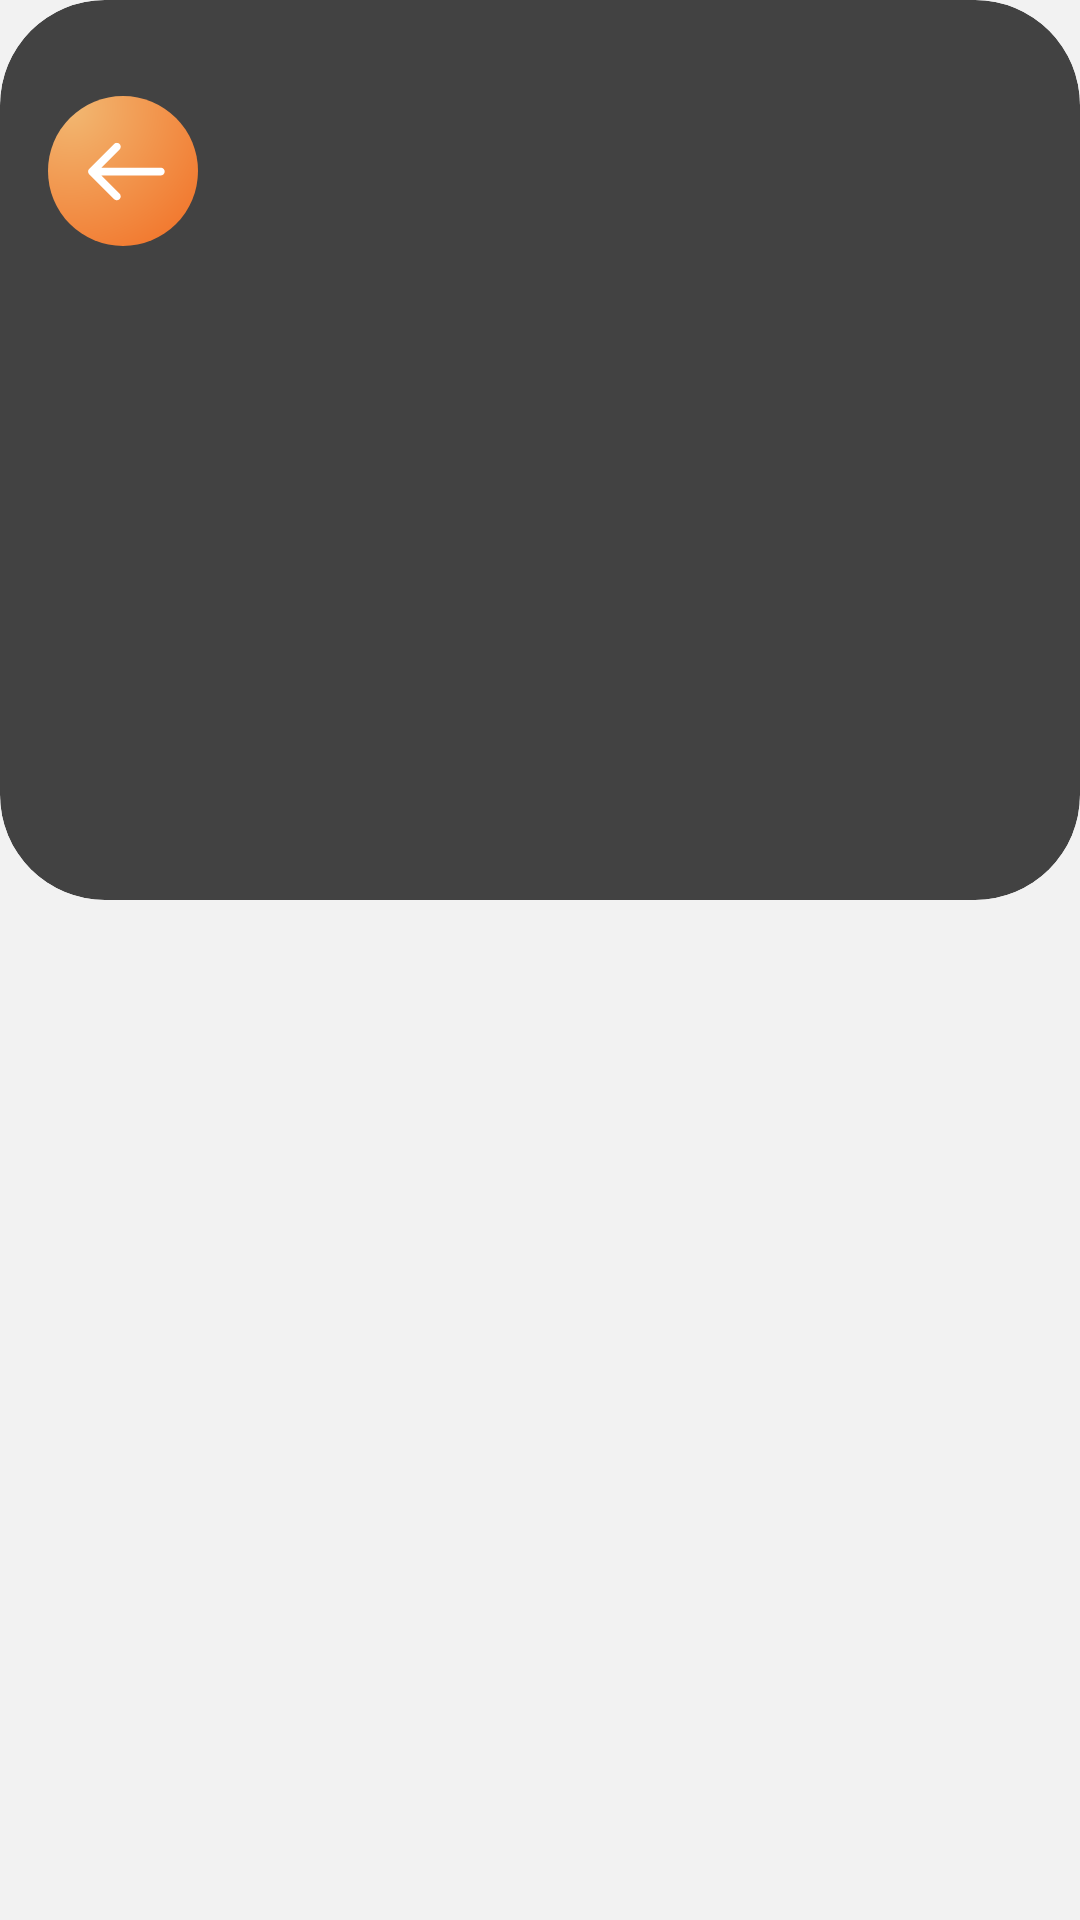

This screen was rendered from an Android layout file. Write that file and the resources it references.
<!-- AndroidManifest.xml: application theme Theme.CultureQuest -->
<!-- res/layout/activity_location.xml -->
<?xml version="1.0" encoding="utf-8"?>
<androidx.constraintlayout.widget.ConstraintLayout xmlns:android="http://schemas.android.com/apk/res/android"
    xmlns:app="http://schemas.android.com/apk/res-auto"
    xmlns:tools="http://schemas.android.com/tools"
    android:layout_width="match_parent"
    android:layout_height="match_parent"
    android:background="@color/grey"
    android:scrollbarSize="0dp"
    android:scrollbarStyle="outsideInset"
    tools:context=".ArtDescriptionDisplayActivity">

    <androidx.cardview.widget.CardView
        android:id="@+id/artImageContainer"
        android:layout_width="0dp"
        android:layout_height="300dp"
        android:elevation="10dp"
        app:cardCornerRadius="35dp"
        app:cardPreventCornerOverlap="true"
        app:cardUseCompatPadding="false"
        app:layout_constraintEnd_toEndOf="parent"
        app:layout_constraintStart_toStartOf="parent"
        app:layout_constraintTop_toTopOf="parent">

        <ImageView
            android:id="@+id/locationImage"
            android:layout_width="match_parent"
            android:layout_height="match_parent"
            android:scaleType="centerCrop"
            app:srcCompat="@drawable/placeholder_image" />

    </androidx.cardview.widget.CardView>

    <ScrollView
        android:id="@+id/descrtiptionContainerScroll"
        android:layout_width="0dp"
        android:layout_height="0dp"
        android:scrollbarAlwaysDrawHorizontalTrack="false"
        android:scrollbarAlwaysDrawVerticalTrack="false"
        android:scrollbarSize="0dp"
        app:layout_constraintBottom_toBottomOf="parent"
        app:layout_constraintEnd_toEndOf="parent"
        app:layout_constraintStart_toStartOf="parent"
        app:layout_constraintTop_toBottomOf="@+id/artImageContainer">

        <androidx.constraintlayout.widget.ConstraintLayout
            android:id="@+id/descrtiptionContainer"
            android:layout_width="match_parent"
            android:layout_height="wrap_content"
            android:minHeight="500dp"
            android:layout_marginStart="7dp"
            android:paddingTop="7dp"
            android:paddingBottom="10dp">

            <TextView
                android:id="@+id/locationName"
                android:layout_width="371dp"
                android:layout_height="wrap_content"
                android:layout_marginStart="8dp"
                android:layout_marginTop="12dp"
                android:layout_marginEnd="8dp"
                android:fontFamily="@font/poppins_semibold"
                android:gravity="start"
                android:textColor="#000000"
                android:textSize="30dp"
                app:layout_constraintEnd_toEndOf="parent"
                app:layout_constraintHorizontal_bias="0.494"
                app:layout_constraintStart_toStartOf="parent"
                app:layout_constraintTop_toTopOf="@id/descrtiptionContainer"
                tools:text="Art Name" />

            <TextView
                android:id="@+id/locationSummary"
                android:layout_width="0dp"
                android:layout_height="wrap_content"
                android:layout_marginStart="8dp"
                android:layout_marginTop="10dp"
                android:layout_marginEnd="8dp"
                android:fontFamily="@font/poppins"
                android:justificationMode="inter_word"
                android:minHeight="200dp"
                android:textColor="#000000"
                android:textSize="18dp"
                app:layout_constraintEnd_toEndOf="parent"
                app:layout_constraintStart_toStartOf="parent"
                app:layout_constraintTop_toBottomOf="@+id/locationName"
                tools:text="Art Summary" />

            <Button
                android:id="@+id/plan_button"
                style="?android:attr/borderlessButtonStyle"
                android:layout_width="0dp"
                android:layout_height="wrap_content"
                android:layout_marginHorizontal="20dp"
                android:background="@drawable/rounded_button"
                android:text="Go There"
                android:fontFamily="@font/poppins_semibold"
                android:textAllCaps="false"
                android:textColor="@color/white"
                android:textSize="22dp"
                android:letterSpacing="0"
                app:layout_constraintBottom_toBottomOf="parent"
                app:layout_constraintEnd_toEndOf="parent"
                app:layout_constraintStart_toStartOf="parent"
                app:layout_constraintTop_toBottomOf="@+id/locationSummary" />
        </androidx.constraintlayout.widget.ConstraintLayout>
    </ScrollView>

    <ImageView
        android:id="@+id/back_button"
        android:layout_width="wrap_content"
        android:layout_height="wrap_content"
        android:layout_marginStart="16dp"
        android:layout_marginTop="32dp"
        android:elevation="2dp"
        android:src="@drawable/back_button"
        app:layout_constraintStart_toStartOf="parent"
        app:layout_constraintTop_toTopOf="parent"/>


</androidx.constraintlayout.widget.ConstraintLayout>
<!-- resources referenced by this layout -->
<resources>
  <color name="grey">#F2F2F2</color>
  <color name="white">#FFFFFFFF</color>
  <!-- drawable back_button (drawable) -->
  <vector xmlns:android="http://schemas.android.com/apk/res/android"
      xmlns:aapt="http://schemas.android.com/aapt"
      android:width="50dp"
      android:height="50dp"
      android:viewportWidth="50"
      android:viewportHeight="50">
    <path
        android:pathData="M25,25m-25,0a25,25 0,1 1,50 0a25,25 0,1 1,-50 0">
      <aapt:attr name="android:fillColor">
        <gradient 
            android:centerX="7.519"
            android:centerY="3.947"
            android:gradientRadius="58.194"
            android:type="radial">
          <item android:offset="0" android:color="#FFF2B872"/>
          <item android:offset="1" android:color="#FFF27329"/>
        </gradient>
      </aapt:attr>
    </path>
    <path
        android:pathData="M37.594,26.488C38.312,26.488 38.894,25.906 38.894,25.188C38.894,24.47 38.312,23.888 37.594,23.888V26.488ZM13.742,24.269C13.235,24.776 13.235,25.6 13.742,26.107L22.016,34.38C22.523,34.888 23.346,34.888 23.854,34.38C24.362,33.873 24.362,33.05 23.854,32.542L16.5,25.188L23.854,17.834C24.362,17.326 24.362,16.503 23.854,15.996C23.346,15.488 22.523,15.488 22.016,15.996L13.742,24.269ZM37.594,23.888H14.662V26.488H37.594V23.888Z"
        android:fillColor="#ffffff"/>
  </vector>
  <!-- drawable rounded_button (drawable) -->
  <?xml version="1.0" encoding="utf-8"?>
  <shape xmlns:android="http://schemas.android.com/apk/res/android"
      android:shape="rectangle">
      <gradient
          android:centerX="-0.5"
          android:centerY="-0.5"
          android:gradientRadius="125%"
          android:type="radial"
          android:startColor="@color/colorSecondary"
          android:endColor="@color/colorPrimary"/>
      <corners android:radius="20dp"/>
  </shape>
  <color name="colorSecondary">#F2B872</color>
  <color name="colorPrimary">#F27329</color>
</resources>
